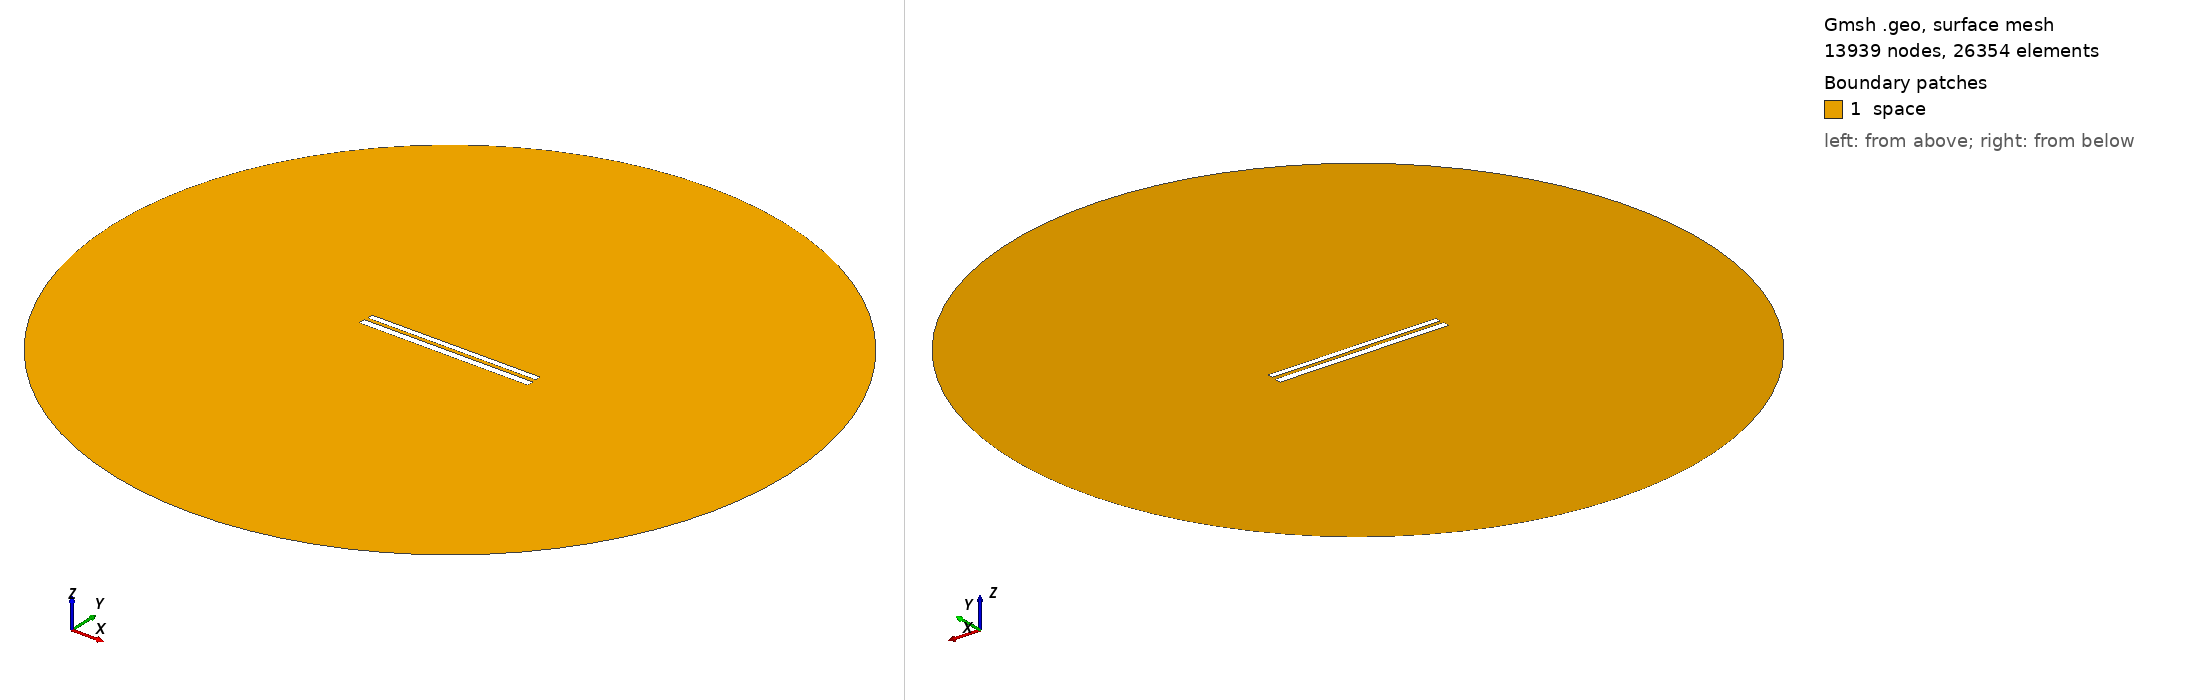

Gmsh geometry script, surface-meshed: 13939 nodes, 26354 surface elements. Boundary patches (legend numbers): 1 space. Left view from above one corner, right view from below the opposite corner. Legend entries are the model's physical surfaces. The drawing asked Gmsh for element sizes between 1% and 20% of the model's largest extent; the script's own settings can give other sizes.

=== 355.geo (drawn) ===
// Set the geometry kernel
SetFactory("OpenCASCADE");

//---------------------------------------
// Rectangles
//---------------------------------------

// Rectangle 1 (top)
Point(1) = {-49.733333333333334, 1.2944444444444443, 0, 1.0};
Point(2) = {49.733333333333334, 1.2944444444444443, 0, 1.0};
Point(3) = {49.733333333333334, 4.761111111111111, 0, 1.0};
Point(4) = {-49.733333333333334, 4.761111111111111, 0, 1.0};

Line(1) = {1, 2};
Line(2) = {2, 3};
Line(3) = {3, 4};
Line(4) = {4, 1};

Line Loop(1) = {1, 2, 3, 4};
Plane Surface(1) = {1};

Rotate { {0, 0, 1}, {0,  1.0277777777777777,  0}, 0.002 } {
  Surface{1};
}

// Rectangle 2 (bottom)
Point(5) = {-50,-1.0277777777777777, 0, 1.0};
Point(6) = { 50,-1.0277777777777777, 0, 1.0};
Point(7) = { 50,-5.027777777777778, 0, 1.0};
Point(8) = {-50,-5.027777777777778, 0, 1.0};

Line(5) = {5, 6};
Line(6) = {6, 7};
Line(7) = {7, 8};
Line(8) = {8, 5};

Line Loop(2) = {5, 6, 7, 8};
Plane Surface(2) = {2}; 


//---------------------------------------
// Circle
//---------------------------------------

// Define points
Point(9) = {0, 0, 0};        // Center
Point(10) = {200, 0, 0};     // Start point
Point(11) = {0, 200, 0};     // 90 degrees
Point(12) = {-200, 0, 0};    // 180 degrees
Point(13) = {0, -200, 0};    // 270 degrees

// Define circle arcs (each needs start, center, end)
Circle(9) = {10, 9, 11};
Circle(10) = {11, 9, 12};
Circle(11) = {12, 9, 13};
Circle(12) = {13, 9, 10};

// Define curve loop and surface if needed
Curve Loop(3) = {9, 10, 11, 12};
Surface(3) = {3};

// Subtract Rectangles from Circle
BooleanDifference{ Surface{3}; Delete; }{ Surface{1}; Surface{2}; Delete; }

//---------------------------------------
// Transfinite Lines and Surface
//---------------------------------------
r = 7;
Transfinite Line {1, 3} = 50*r Using Progression 1;
Transfinite Line {2, 4} = 2*r Using Progression 1;
Transfinite Line {5, 7} = 50*r Using Progression 1;
Transfinite Line {6, 8} = 2*r Using Progression 1;
Transfinite Line {9, 10, 11, 12} = 20 Using Progression 1;

//---------------------------------------
// Define Physical Groups
//---------------------------------------                

//--- Physical Curves
// Physical groups for boundaries
Physical Line("force_segment", 10) = {1};
Physical Line("upper_plate", 11) = {2, 3, 4};
Physical Line("lower_plate", 12) = {5, 6, 7, 8};
Physical Line("boundary", 20) = {9, 10, 11, 12};

//--- Physical Surfaces
Physical Surface("space", 30) = {3};

//---------------------------------------
// 6. Generate the Mesh
//---------------------------------------
Mesh 2;  // 2D mesh generation
